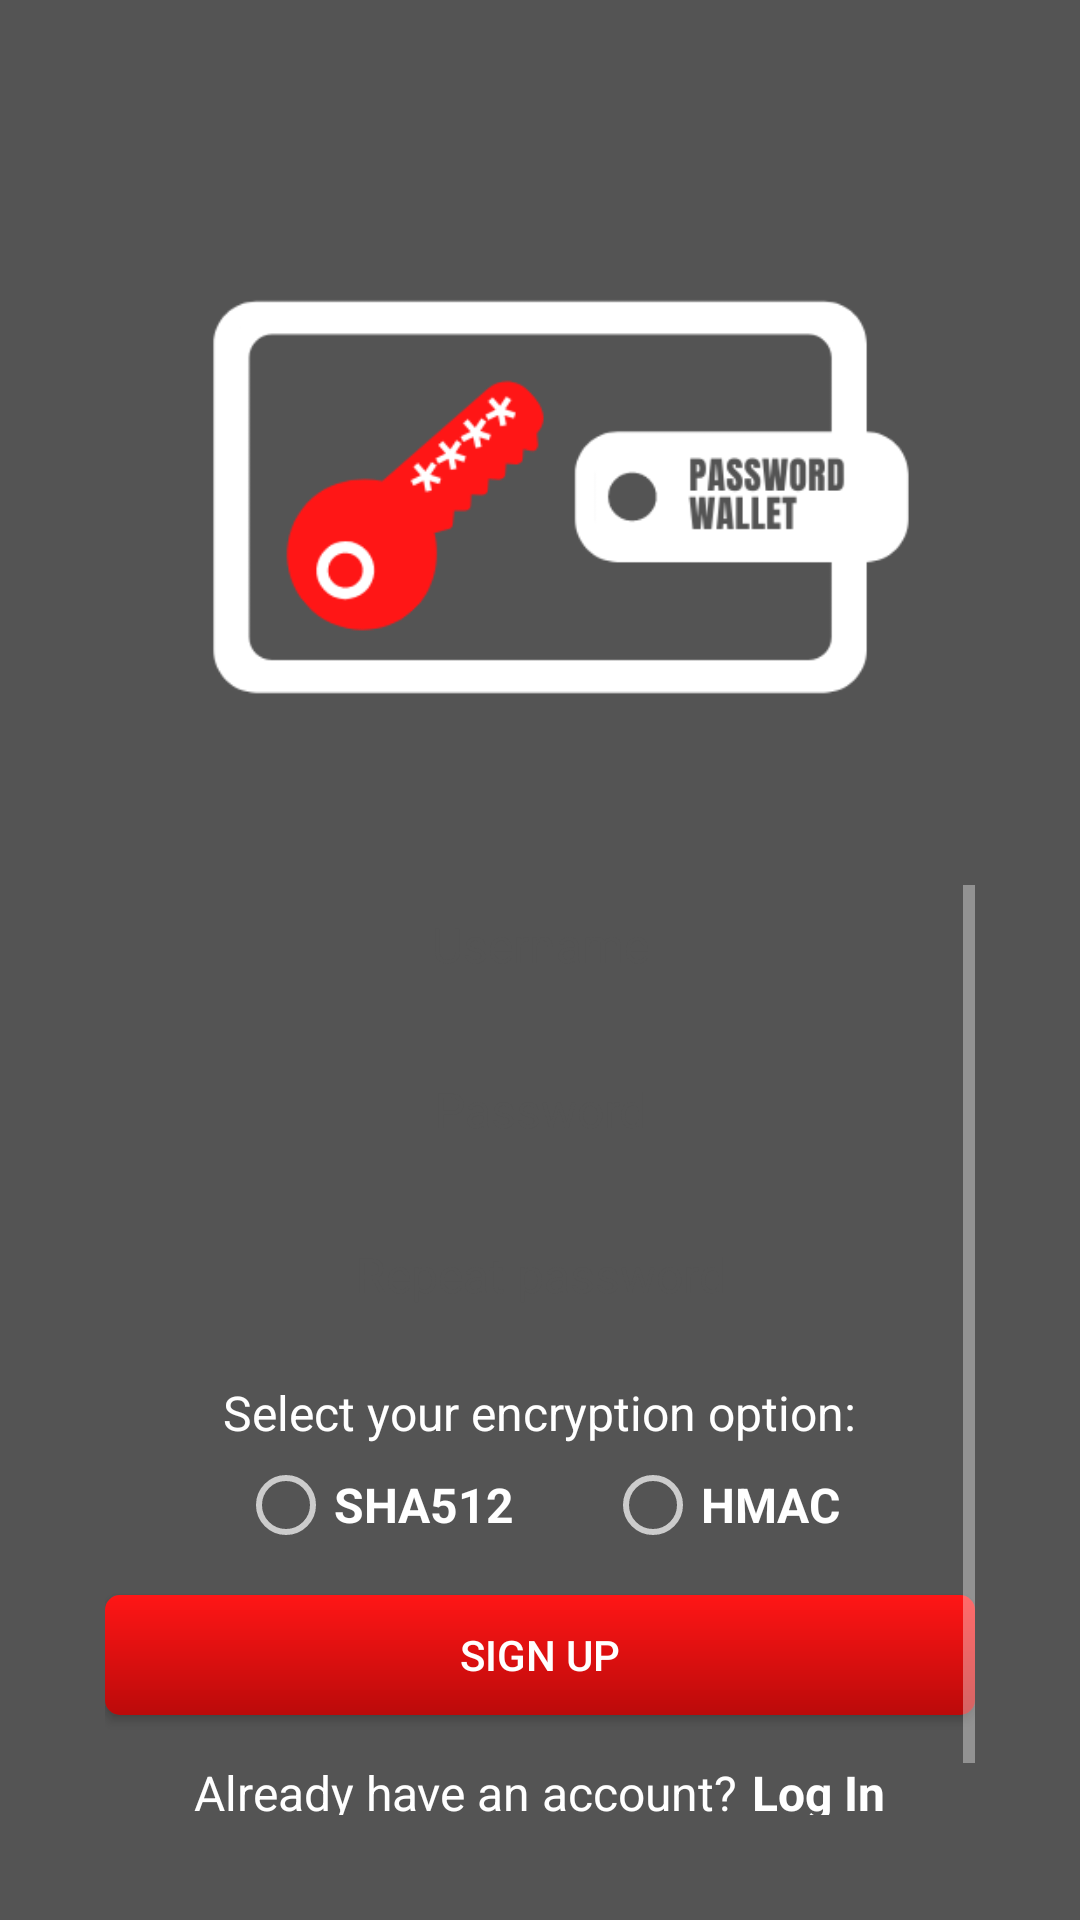

Android layout source for this screen:
<!-- AndroidManifest.xml: application theme AppTheme -->
<!-- res/layout/activity_register.xml -->
<?xml version="1.0" encoding="utf-8"?>
<LinearLayout xmlns:android="http://schemas.android.com/apk/res/android"
    xmlns:app="http://schemas.android.com/apk/res-auto"
    xmlns:tools="http://schemas.android.com/tools"
    android:layout_width="match_parent"
    android:layout_height="match_parent"
    tools:context=".ui.MainActivity">

    <LinearLayout
        android:layout_width="match_parent"
        android:layout_height="match_parent"
        android:background="@color/colorPrimary"
        android:orientation="vertical"
        android:padding="35dp">

        <ImageView
            android:layout_width="match_parent"
            android:layout_height="260dp"
            android:src="@drawable/startup_logo" />

        <ScrollView
            android:layout_width="match_parent"
            android:layout_height="match_parent">

            <LinearLayout
                android:layout_width="match_parent"
                android:layout_height="wrap_content"
                android:background="@color/colorPrimary"
                android:orientation="vertical">

                <EditText
                    android:id="@+id/username"
                    android:layout_width="match_parent"
                    android:layout_height="40dp"
                    android:background="@drawable/border_text_filled"
                    android:gravity="center"
                    android:hint="@string/user"
                    android:textColor="@color/colorPrimaryDark"
                    android:textColorHint="@color/colorPrimary"
                    android:textSize="16sp" />

                <EditText
                    android:id="@+id/password"
                    android:layout_width="match_parent"
                    android:layout_height="40dp"
                    android:layout_marginTop="15dp"
                    android:background="@drawable/border_text_filled"
                    android:gravity="center"
                    android:hint="@string/pass"
                    android:inputType="textPassword"
                    android:textColor="@color/colorPrimaryDark"
                    android:textColorHint="@color/colorPrimary"
                    android:textSize="16sp" />

                <EditText
                    android:id="@+id/password2"
                    android:layout_width="match_parent"
                    android:layout_height="40dp"
                    android:layout_marginTop="15dp"
                    android:background="@drawable/border_text_filled"
                    android:gravity="center"
                    android:hint="@string/repeat_pass"
                    android:inputType="textPassword"
                    android:textColor="@color/colorPrimaryDark"
                    android:textColorHint="@color/colorPrimary"
                    android:textSize="16sp" />

                <TextView
                    android:layout_width="wrap_content"
                    android:layout_height="wrap_content"
                    android:layout_gravity="center"
                    android:layout_marginTop="15dp"
                    android:layout_marginBottom="5dp"
                    android:text="@string/encrypt"
                    android:textColor="@color/white"
                    android:textSize="16sp" />

                <RadioGroup
                    android:id="@+id/radio"
                    android:layout_width="match_parent"
                    android:layout_height="wrap_content"
                    android:gravity="center"
                    android:orientation="horizontal">

                    <RadioButton
                        android:id="@+id/sha"
                        android:layout_width="wrap_content"
                        android:layout_height="30dp"
                        android:layout_marginEnd="30dp"
                        android:freezesText="false"
                        android:text="@string/sha"
                        android:textAlignment="viewStart"
                        android:textColor="@color/white"
                        android:textSize="16sp"
                        android:textStyle="bold" />

                    <RadioButton
                        android:id="@+id/hmac"
                        android:layout_width="wrap_content"
                        android:layout_height="30dp"
                        android:text="@string/hmac"
                        android:textColor="@color/white"
                        android:textSize="16sp"
                        android:textStyle="bold" />
                </RadioGroup>

                <Button
                    android:id="@+id/sign_up"
                    android:layout_width="match_parent"
                    android:layout_height="40dp"
                    android:layout_marginTop="15dp"
                    android:background="@drawable/button_red"
                    android:text="@string/sign_up" />

                <LinearLayout
                    android:layout_width="match_parent"
                    android:layout_height="wrap_content"
                    android:layout_margin="15dp"
                    android:gravity="center"
                    android:orientation="horizontal">

                    <TextView
                        android:layout_width="wrap_content"
                        android:layout_height="wrap_content"
                        android:text="@string/yes_account"
                        android:textColor="@color/white"
                        android:textSize="16sp" />

                    <TextView
                        android:id="@+id/log_in"
                        android:layout_width="wrap_content"
                        android:layout_height="wrap_content"
                        android:layout_marginStart="5dp"
                        android:text="@string/log"
                        android:textColor="@color/white"
                        android:textColorLink="@color/text_color"
                        android:textSize="16sp"
                        android:textStyle="bold" />
                </LinearLayout>
            </LinearLayout>
        </ScrollView>
    </LinearLayout>
</LinearLayout>
<!-- resources referenced by this layout -->
<resources>
  <color name="colorPrimary">#545454</color>
  <color name="colorPrimaryDark">#373636</color>
  <color name="white">#fff</color>
  <!-- drawable button_red (drawable) -->
  <?xml version="1.0" encoding="utf-8"?>
  <shape xmlns:android="http://schemas.android.com/apk/res/android"
      android:shape="rectangle">
      <corners android:radius="5dp"/>
      <gradient android:startColor="@color/colorAccent"
          android:endColor="#BB0A0A"
          android:angle="270"/>
  
  </shape>
  <!-- drawable startup_logo: png bitmap (drawable, 14976 bytes) -->
  <string name="encrypt">Select your encryption option:</string>
  <string name="hmac">HMAC</string>
  <string name="log">Log In</string>
  <string name="pass">Password</string>
  <string name="repeat_pass">Repeat password</string>
  <string name="sha">SHA512</string>
  <string name="sign_up">Sign Up</string>
  <string name="user">Username</string>
  <string name="yes_account">Already have an account?</string>
  <style name="AppTheme" parent="Theme.AppCompat.NoActionBar">
          
          <item name="colorPrimary">@color/colorPrimary</item>
          <item name="colorPrimaryDark">@color/colorPrimaryDark</item>
          <item name="colorAccent">@color/colorAccent</item>
      </style>
  <color name="colorAccent">#ff1616</color>
</resources>
